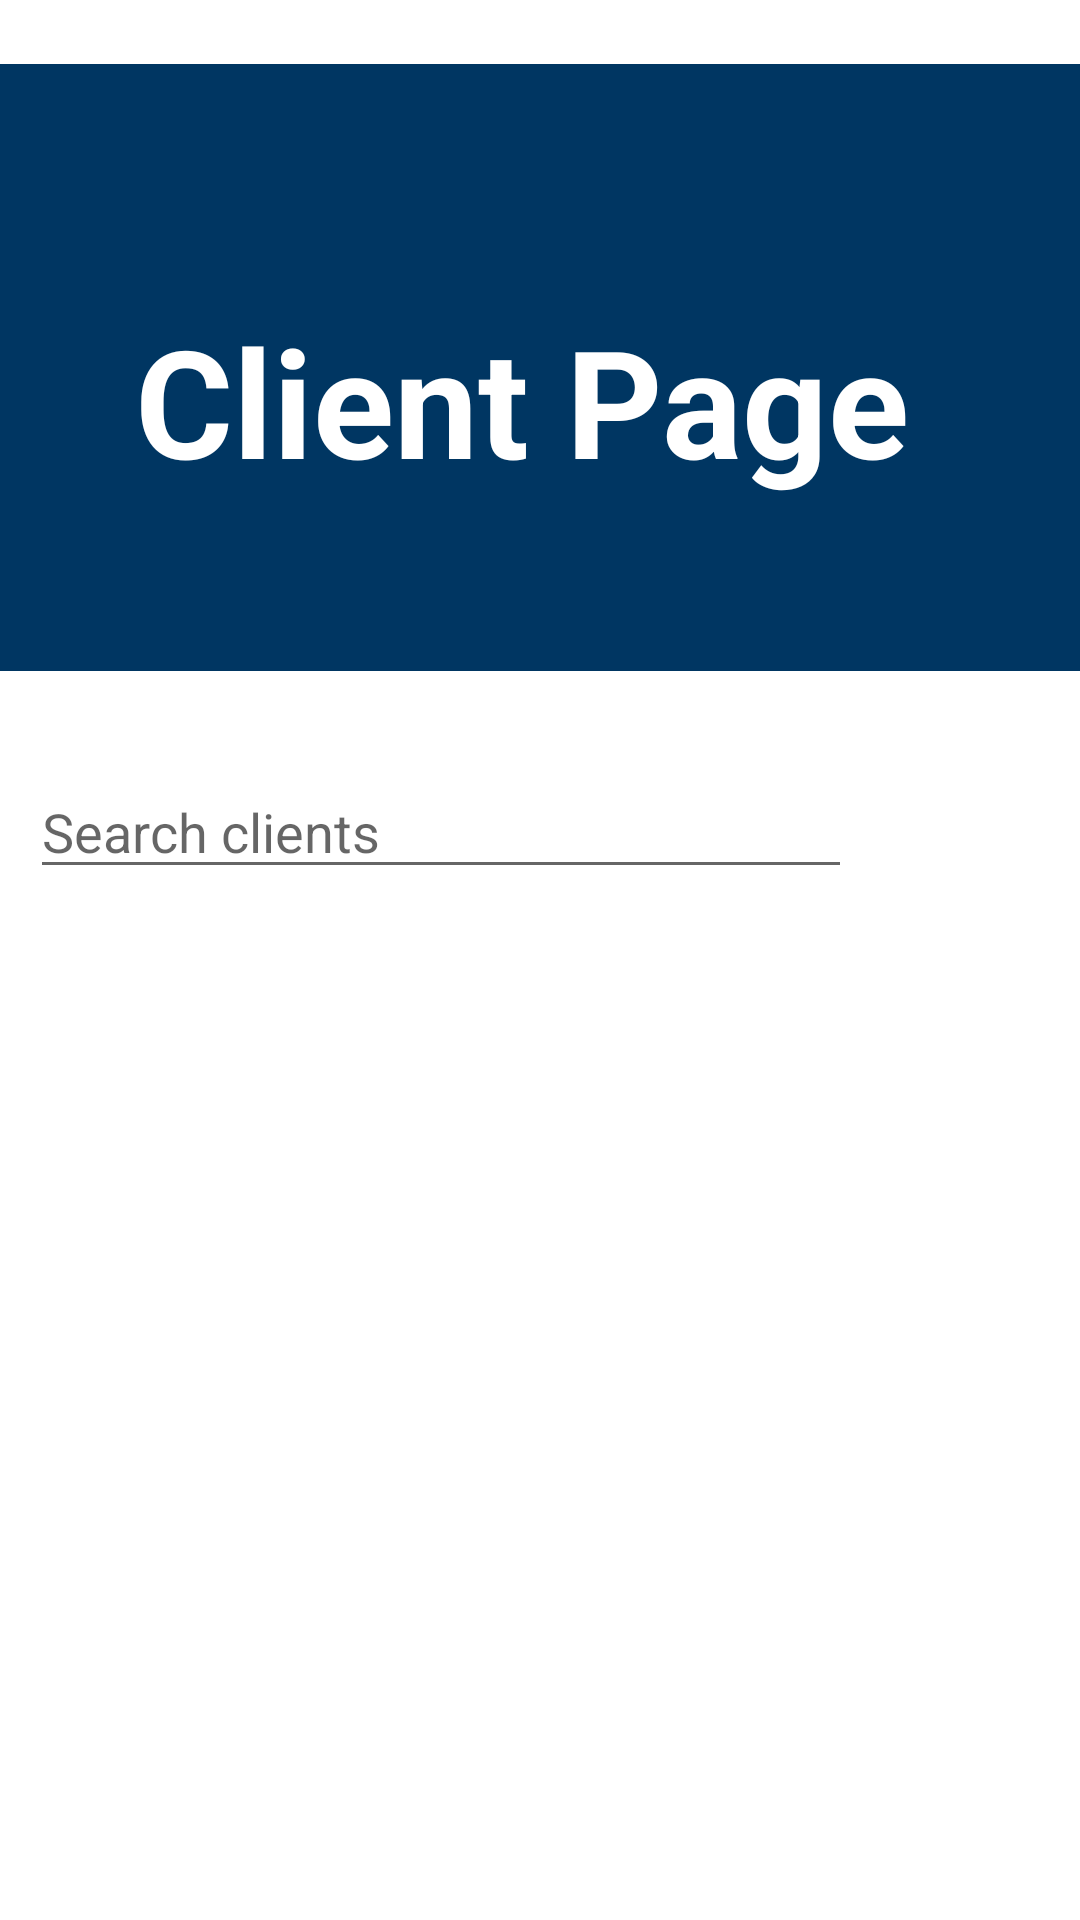

Write the Android layout XML for this screen, with the resource values it uses.
<!-- AndroidManifest.xml: application theme Theme.ITPG7 -->
<!-- res/layout/activity_client_overview_page.xml -->
<?xml version="1.0" encoding="utf-8"?>
<androidx.constraintlayout.widget.ConstraintLayout xmlns:android="http://schemas.android.com/apk/res/android"
    xmlns:app="http://schemas.android.com/apk/res-auto"
    xmlns:tools="http://schemas.android.com/tools"
    android:layout_width="match_parent"
    android:layout_height="match_parent"
    tools:context=".activities.ClientOverviewPage">



    <RelativeLayout
        android:id="@+id/layoutSearchclients"
        android:layout_width="match_parent"
        android:layout_height="wrap_content"
        android:layout_marginTop="180dp"
        android:layout_marginBottom="90dp"
        tools:ignore="MissingConstraints">

        <ImageView
            android:id="@+id/imageView7"
            android:layout_width="450dp"
            android:layout_height="245dp"
            app:srcCompat="@drawable/background_clientpage" />

        <TextView
            android:id="@+id/title_view"
            android:layout_width="match_parent"
            android:layout_height="wrap_content"
            android:layout_marginTop="100dp"
            android:layout_marginBottom="90dp"
            android:text="Client Page "
            android:textAlignment="center"
            android:textColor="#ffffff"
            android:textSize="50dp"
            android:textStyle="bold" />

        <EditText
            android:id="@+id/searchBox"
            android:layout_width="325dp"
            android:layout_height="wrap_content"
            android:layout_marginStart="10dp"
            android:layout_marginTop="10dp"
            android:layout_marginEnd="10dp"
            android:layout_marginBottom="10dp"
            android:layout_below="@+id/imageView7"
            android:layout_toStartOf="@+id/btnSearch"
            android:hint="Search clients" />

        <ImageView
            android:id="@+id/btnSearch"
            android:layout_width="40dp"
            android:layout_height="40dp"
            android:layout_alignParentEnd="true"
            android:layout_marginTop="10dp"
            android:layout_marginEnd="26dp"
            android:layout_below="@+id/imageView7"
            app:srcCompat="@drawable/ic_client_search"
            />


        <androidx.recyclerview.widget.RecyclerView
            android:id="@+id/clientRecyclerView"
            android:layout_width="match_parent"
            android:layout_height="match_parent"
            android:layout_marginTop="@dimen/_10sdp"
            android:layout_marginStart="@dimen/_10sdp"
            android:layout_marginBottom="@dimen/_10sdp"
            android:layout_marginEnd="@dimen/_10sdp"
            android:layout_below="@+id/btnSearch"
            app:layout_constraintBottom_toBottomOf="parent"
            app:layout_constraintEnd_toEndOf="parent"
            app:layout_constraintEnd_toStartOf="parent"
            app:layout_constraintTop_toTopOf="parent"
            />

    </RelativeLayout>



</androidx.constraintlayout.widget.ConstraintLayout>
<!-- resources referenced by this layout -->
<resources>
  <!-- drawable background_clientpage: png bitmap (drawable-v24, 8598 bytes) -->
  <style name="Theme.ITPG7" parent="Theme.MaterialComponents.DayNight.DarkActionBar">
          
          <item name="colorPrimary">@color/purple_500</item>
          <item name="colorPrimaryVariant">@color/purple_700</item>
          <item name="colorOnPrimary">@color/white</item>
          
          <item name="colorSecondary">@color/teal_200</item>
          <item name="colorSecondaryVariant">@color/teal_700</item>
          <item name="colorOnSecondary">@color/black</item>
          
          <item name="android:statusBarColor" tools:targetApi="l">?attr/colorPrimaryVariant</item>
          
      </style>
  <color name="purple_500">#FF6200EE</color>
  <color name="purple_700">#FF3700B3</color>
  <color name="white">#FFFFFFFF</color>
  <color name="teal_200">#FF03DAC5</color>
  <color name="teal_700">#FF018786</color>
  <color name="black">#FF000000</color>
</resources>
